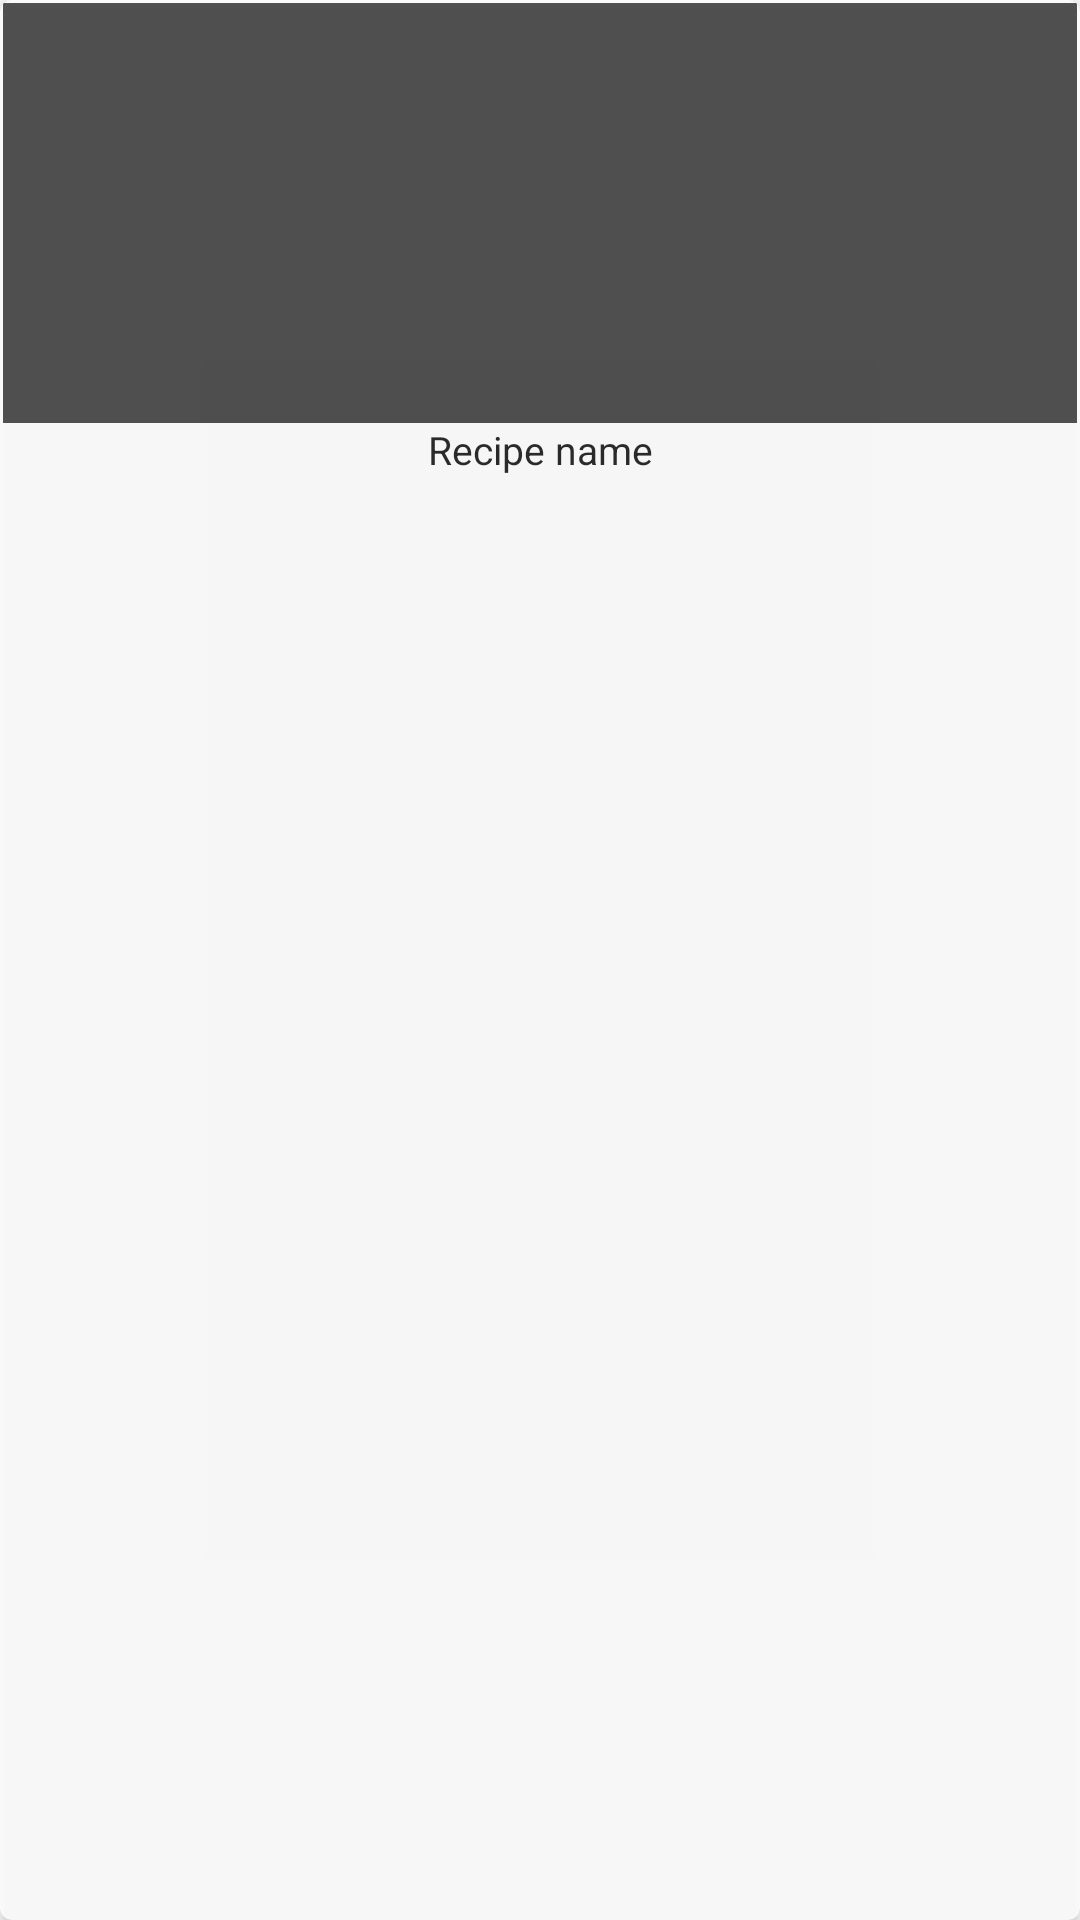

Produce the Android XML layout that renders to this screen, including the resource entries it uses.
<!-- AndroidManifest.xml: application theme AppTheme -->
<!-- res/layout/cardview_item.xml -->
<?xml version="1.0" encoding="utf-8"?>
<android.support.v7.widget.CardView xmlns:android="http://schemas.android.com/apk/res/android"
    xmlns:cardview="http://schemas.android.com/apk/res-auto"
    xmlns:tools="http://schemas.android.com/tools"
    android:id="@+id/cardView"
    android:layout_width="120dp"
    android:layout_height="wrap_content"
    android:alpha="0.8"
    android:clickable="true"
    android:focusable="true"
    android:foreground="?android:attr/selectableItemBackground"
    cardview:cardCornerRadius="4dp">


    <android.support.constraint.ConstraintLayout
        android:layout_width="match_parent"
        android:layout_height="match_parent"
       >

        <ImageView
            android:id="@+id/food_img_id"
            android:layout_width="match_parent"
            android:layout_height="140dp"
            android:layout_marginStart="1dp"
            android:layout_marginLeft="1dp"
            android:layout_marginTop="1dp"
            android:layout_marginEnd="1dp"
            android:layout_marginRight="1dp"
            android:background="#2d2d2d"
            android:scaleType="centerCrop"
            cardview:layout_constraintEnd_toEndOf="parent"
            cardview:layout_constraintStart_toStartOf="parent"
            cardview:layout_constraintTop_toTopOf="parent" />

        <TextView
            android:id="@+id/food_title_id"
            android:layout_width="match_parent"
            android:layout_height="wrap_content"
            android:gravity="center"
            android:text="@string/ricepe_name"
            android:textColor="@android:color/black"
            android:textSize="13sp"
            cardview:layout_constraintTop_toBottomOf="@+id/food_img_id" />

    </android.support.constraint.ConstraintLayout>

</android.support.v7.widget.CardView>
<!-- resources referenced by this layout -->
<resources>
  <string name="ricepe_name">Recipe name</string>
  <style name="AppTheme" parent="Theme.AppCompat.Light.NoActionBar">
          
          <item name="colorPrimary">@color/colorPrimary</item>
          <item name="colorPrimaryDark">@color/colorPrimaryDark</item>
          <item name="colorAccent">@color/colorAccent</item>
      </style>
  <color name="colorPrimary">@android:color/white</color>
  <color name="colorPrimaryDark">#2a272d</color>
  <color name="colorAccent">#D81B60</color>
</resources>
